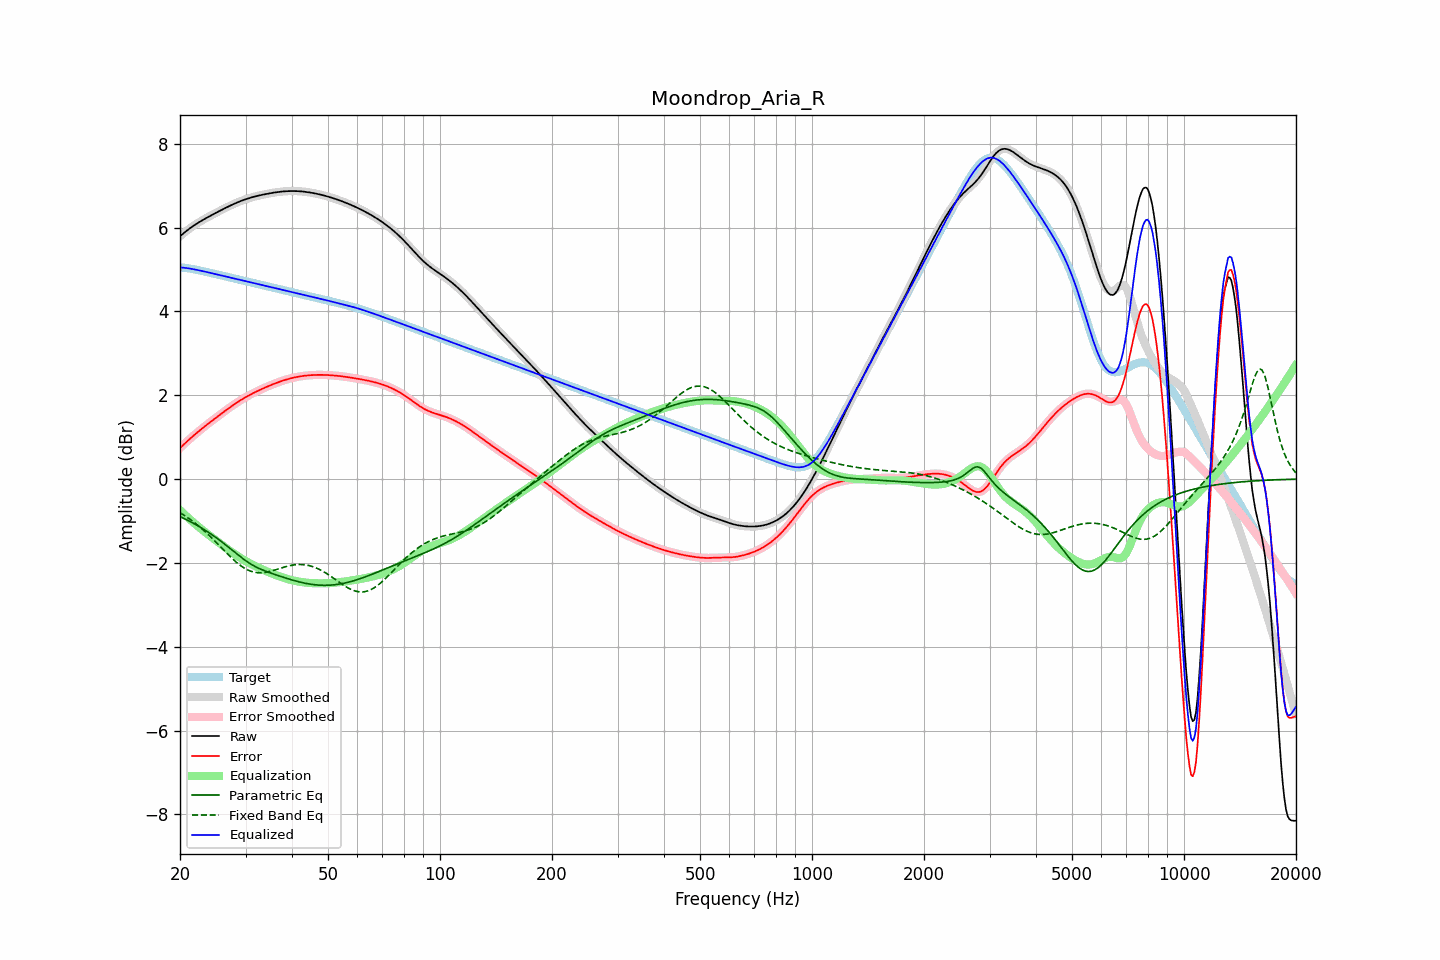

Values plotted in this chart, from the file beside it:
frequency, raw, error, smoothed, error_smoothed, equalization, parametric_eq, fixed_band_eq, equalized_raw, equalized_smoothed, target
20.00, 5.79, 0.74, 5.79, 0.74, -0.74, -0.90, -0.80, 5.05, 5.05, 5.05
20.20, 5.83, 0.78, 5.83, 0.78, -0.78, -0.91, -0.83, 5.05, 5.05, 5.05
20.40, 5.86, 0.81, 5.86, 0.81, -0.81, -0.93, -0.85, 5.04, 5.04, 5.04
20.61, 5.89, 0.85, 5.89, 0.85, -0.85, -0.95, -0.87, 5.04, 5.04, 5.04
20.81, 5.92, 0.89, 5.92, 0.89, -0.89, -0.97, -0.90, 5.03, 5.03, 5.03
21.02, 5.95, 0.92, 5.95, 0.92, -0.92, -0.99, -0.93, 5.03, 5.03, 5.03
21.23, 5.98, 0.95, 5.98, 0.95, -0.95, -1.01, -0.95, 5.02, 5.02, 5.02
21.44, 6.01, 0.99, 6.01, 0.99, -0.99, -1.03, -0.98, 5.02, 5.02, 5.02
21.66, 6.03, 1.02, 6.03, 1.02, -1.02, -1.05, -1.01, 5.01, 5.01, 5.01
21.87, 6.06, 1.06, 6.06, 1.06, -1.06, -1.07, -1.04, 5.00, 5.00, 5.00
22.09, 6.08, 1.09, 6.08, 1.09, -1.09, -1.09, -1.07, 4.99, 4.99, 4.99
22.31, 6.11, 1.12, 6.11, 1.12, -1.12, -1.11, -1.10, 4.99, 4.99, 4.99
22.54, 6.13, 1.15, 6.13, 1.15, -1.15, -1.13, -1.13, 4.98, 4.98, 4.98
22.76, 6.15, 1.18, 6.15, 1.18, -1.18, -1.16, -1.16, 4.97, 4.97, 4.97
22.99, 6.18, 1.21, 6.18, 1.21, -1.21, -1.18, -1.20, 4.96, 4.96, 4.96
23.22, 6.20, 1.25, 6.20, 1.25, -1.25, -1.20, -1.23, 4.95, 4.95, 4.95
23.45, 6.22, 1.28, 6.22, 1.28, -1.28, -1.23, -1.27, 4.94, 4.94, 4.94
23.69, 6.24, 1.31, 6.24, 1.31, -1.31, -1.25, -1.30, 4.94, 4.94, 4.94
23.92, 6.26, 1.34, 6.26, 1.34, -1.34, -1.28, -1.34, 4.93, 4.93, 4.93
24.16, 6.28, 1.36, 6.28, 1.36, -1.36, -1.30, -1.38, 4.92, 4.92, 4.92
24.40, 6.30, 1.39, 6.30, 1.39, -1.39, -1.33, -1.41, 4.91, 4.91, 4.91
24.65, 6.32, 1.42, 6.32, 1.42, -1.42, -1.36, -1.45, 4.90, 4.90, 4.90
24.89, 6.34, 1.45, 6.34, 1.45, -1.45, -1.38, -1.49, 4.89, 4.89, 4.89
25.14, 6.36, 1.48, 6.36, 1.48, -1.48, -1.41, -1.53, 4.88, 4.88, 4.88
25.39, 6.38, 1.51, 6.38, 1.51, -1.51, -1.44, -1.57, 4.87, 4.87, 4.87
25.65, 6.40, 1.54, 6.40, 1.54, -1.54, -1.47, -1.61, 4.86, 4.86, 4.86
25.91, 6.42, 1.57, 6.42, 1.57, -1.57, -1.50, -1.65, 4.86, 4.86, 4.86
26.16, 6.44, 1.60, 6.44, 1.60, -1.60, -1.53, -1.69, 4.85, 4.85, 4.85
26.43, 6.46, 1.63, 6.46, 1.63, -1.63, -1.56, -1.73, 4.84, 4.84, 4.84
26.69, 6.48, 1.65, 6.48, 1.65, -1.65, -1.59, -1.76, 4.83, 4.83, 4.83
26.96, 6.50, 1.68, 6.50, 1.68, -1.68, -1.62, -1.80, 4.82, 4.82, 4.82
27.23, 6.52, 1.71, 6.52, 1.71, -1.71, -1.65, -1.84, 4.81, 4.81, 4.81
27.50, 6.54, 1.74, 6.54, 1.74, -1.74, -1.68, -1.88, 4.80, 4.80, 4.80
27.77, 6.56, 1.76, 6.56, 1.76, -1.76, -1.71, -1.91, 4.79, 4.79, 4.79
28.05, 6.57, 1.79, 6.57, 1.79, -1.79, -1.74, -1.95, 4.78, 4.78, 4.78
28.33, 6.59, 1.81, 6.59, 1.81, -1.81, -1.77, -1.98, 4.77, 4.77, 4.77
28.62, 6.61, 1.84, 6.61, 1.84, -1.84, -1.81, -2.01, 4.77, 4.77, 4.77
28.90, 6.62, 1.86, 6.62, 1.86, -1.86, -1.84, -2.04, 4.76, 4.76, 4.76
29.19, 6.64, 1.89, 6.64, 1.89, -1.89, -1.87, -2.07, 4.75, 4.75, 4.75
29.48, 6.65, 1.91, 6.65, 1.91, -1.91, -1.89, -2.10, 4.74, 4.74, 4.74
29.78, 6.66, 1.94, 6.66, 1.94, -1.94, -1.92, -2.12, 4.73, 4.73, 4.73
30.08, 6.68, 1.96, 6.68, 1.96, -1.96, -1.95, -2.14, 4.72, 4.72, 4.72
30.38, 6.69, 1.98, 6.69, 1.98, -1.98, -1.98, -2.16, 4.71, 4.71, 4.71
30.68, 6.70, 2.00, 6.70, 2.00, -2.00, -2.00, -2.18, 4.70, 4.70, 4.70
30.99, 6.71, 2.02, 6.71, 2.02, -2.02, -2.03, -2.20, 4.69, 4.69, 4.69
31.30, 6.72, 2.04, 6.72, 2.04, -2.04, -2.05, -2.21, 4.68, 4.68, 4.68
31.61, 6.74, 2.06, 6.73, 2.06, -2.06, -2.07, -2.22, 4.68, 4.67, 4.67
31.93, 6.74, 2.08, 6.74, 2.08, -2.08, -2.09, -2.23, 4.67, 4.67, 4.67
32.24, 6.75, 2.10, 6.75, 2.10, -2.10, -2.11, -2.23, 4.66, 4.66, 4.66
32.57, 6.76, 2.12, 6.76, 2.12, -2.12, -2.13, -2.23, 4.65, 4.65, 4.65
32.89, 6.77, 2.13, 6.77, 2.13, -2.13, -2.15, -2.24, 4.64, 4.64, 4.64
33.22, 6.78, 2.15, 6.78, 2.15, -2.15, -2.16, -2.23, 4.63, 4.63, 4.63
33.55, 6.79, 2.17, 6.79, 2.17, -2.17, -2.18, -2.23, 4.62, 4.62, 4.62
33.89, 6.80, 2.18, 6.80, 2.18, -2.19, -2.19, -2.23, 4.61, 4.61, 4.61
34.23, 6.80, 2.20, 6.80, 2.20, -2.20, -2.21, -2.22, 4.60, 4.60, 4.60
34.57, 6.81, 2.22, 6.81, 2.22, -2.22, -2.22, -2.21, 4.59, 4.59, 4.59
34.92, 6.82, 2.23, 6.82, 2.23, -2.23, -2.24, -2.20, 4.58, 4.58, 4.58
35.27, 6.83, 2.25, 6.83, 2.25, -2.25, -2.25, -2.19, 4.58, 4.58, 4.58
35.62, 6.83, 2.27, 6.83, 2.27, -2.27, -2.26, -2.18, 4.57, 4.57, 4.57
35.97, 6.84, 2.28, 6.84, 2.28, -2.28, -2.28, -2.17, 4.56, 4.56, 4.56
... 635 more rows
